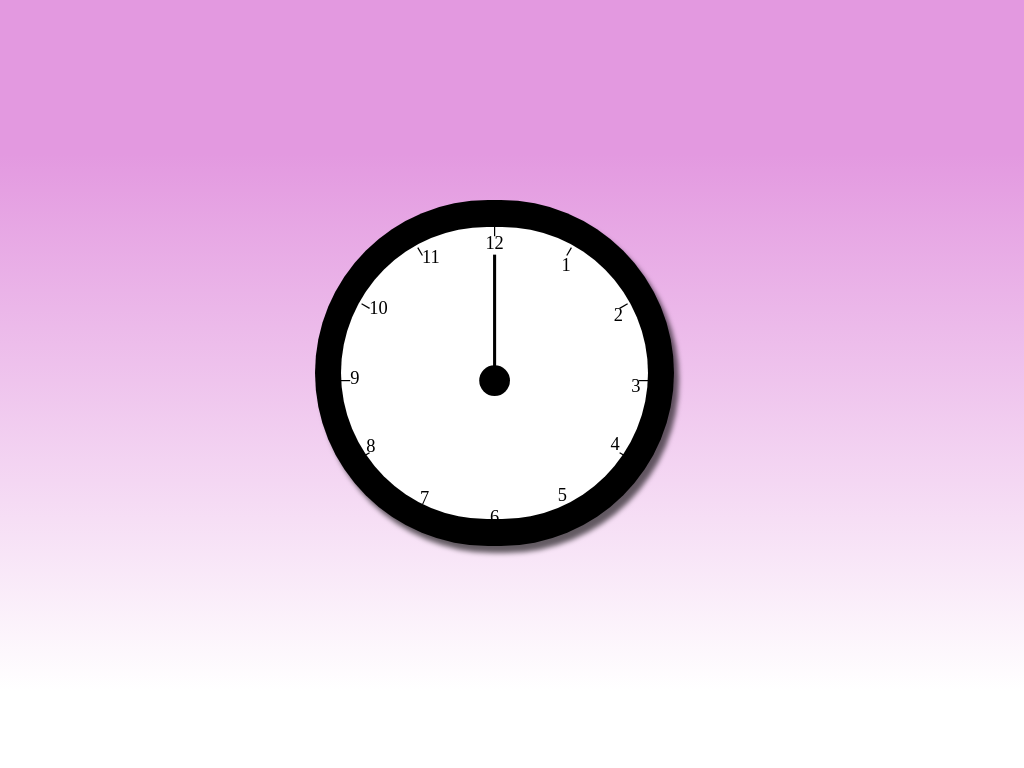

Give the HTML and CSS whose rendering is this image.

<!DOCTYPE html>
<html lang="en">

<head>
    <meta charset="UTF-8">
    <meta name="viewport" content="width=device-width, initial-scale=1.0">
    <title>Clock</title>
</head>
<style>
    body {
        background: linear-gradient(to bottom, rgb(227, 153, 224) 20%, rgb(255, 255, 255) 90%);
        background-size: 100vw 100vh;
    }

    .main {
        width: 95vw;
        height: 95vh;
        display: flex;
        justify-content: center;
        align-items: center;
    }

    .container {
        width: 40vw;
        height: 70vh;
        background-size: 50vw 50vh;
        display: flex;
        justify-content: center;
        align-items: center;
    }

    /*Clock Structure*/
    .circle1 {
        width: 26vw;
        height: 56vh;
        border-radius: 900px;
        background-color: rgb(0, 0, 0);
        display: flex;
        justify-content: center;
        align-items: center;
        box-shadow: 5px 7px 5px rgb(0, 0, 0, 0.6);
        transform: translateZ(10px);
    }

    .circle2 {
        width: 23vw;
        height: 50vh;
        border-radius: 900px;
        background-color: rgb(255, 255, 255);

    }

    /*Hands Of clock*/
    .minute {
        transform-origin: center;
        animation: 3600s minute linear infinite;
    }

    .second {
        transform-origin: center;
        animation: 60s minute linear infinite;
    }

    .hour {
        transform-origin: center;
        animation: 43200s hour linear infinite;

    }

    /*animation*/
    @keyframes minute {
        0% {
            transform: rotateZ(0deg);
        }

        100% {
            transform: rotateZ(360deg);
        }

    }

    @keyframes hour {
        0% {
            transform: rotateZ(90deg);
        }

        100% {
            transform: rotateZ(360deg);
        }

    }

    /*responsiveness*/
    @media (max-width:600px) {
        .circle1 {
            width: 35vw;
            height: 43vh;
        }

        .circle2 {
            width: 30vw;
            height: 37vh;
        }
    }

    @media (min-width:610px) {
        .circle1 {
            width: 35vw;
            height: 45vh;
        }

        .circle2 {
            width: 30vw;
            height: 38vh;
        }
    }

    @media (min-width:1080px) {
        .circle1 {
            width: 26vw;
            height: 56vh;
        }

        .circle2 {
            width: 23vw;
            height: 50vh;
        }
    }
</style>

<body>
    <div class="main">
        <div class="container">
            <div class="circle1">
                <div class="circle2">
                    <svg viewBox="0 0 1000 1000">
                        <circle cx="500" cy="500" r="50" fill="black" />
                        <line class="minute" x1="500" y1="500" x2="500" y2="90" stroke="black" stroke-width="10px" />
                        <line class="hour" x1="500" y1="500" x2="500" y2="200" stroke="black" stroke-width="10px"
                            transform="rotate(90 500 500)" />
                        <line class="second" x1="500" y1="500" x2="500" y2="10" stroke="red" stroke-width="5px"
                            transform="rotate(155 500 500)" />
                        <line id="spoke" x1="500" y1="1000" x2="500" y2="970" stroke="black" stroke-width="4px" /><text
                            id="text" x="500" y="965" font-size="60px" text-anchor="middle">6</text>
                        <use href="#spoke" transform="rotate(30 500 500)" /><text x="505" y="965" font-size="60px"
                            text-anchor="middle" transform="rotate(30 500 500) rotate(-30 500 965)">7</text>
                        <use href="#spoke" transform="rotate(60 500 500)" /><text x="500" y="965" font-size="60px"
                            text-anchor="middle" transform="rotate(60 500 500) rotate(-60 500 965)">8</text>
                        <use href="#spoke" transform="rotate(90 500 500)" /><text x="510" y="975" font-size="60px"
                            text-anchor="middle" transform="rotate(90 500 500) rotate(-90 500 965)">9</text>
                        <use href="#spoke" transform="rotate(120 500 500)" /><text x="525" y="980" font-size="60px"
                            text-anchor="middle" transform="rotate(120 500 500) rotate(-120 500 965)">10</text>
                        <use href="#spoke" transform="rotate(150 500 500)" /><text x="525" y="985" font-size="60px"
                            text-anchor="middle" transform="rotate(150 500 500) rotate(-150 500 965)">11</text>
                        <use href="#spoke" transform="rotate(180 500 500)" /><text x="500" y="1000" font-size="60px"
                            text-anchor="middle" transform="rotate(180 500 500) rotate(180 500 965 )">12</text>
                        <use href="#spoke" transform="rotate(210  500 500)" /><text x="500" y="1010" font-size="60px"
                            text-anchor="middle" transform="rotate(210 500 500) rotate(150 500 965 )">1</text>
                        <use href="#spoke" transform="rotate(240 500 500)" /><text x="500" y="1005" font-size="60px"
                            text-anchor="middle" transform="rotate(240 500 500) rotate(120 500 965 )">2</text>
                        <use href="#spoke" transform="rotate(270 500 500)" /><text x="495" y="1001" font-size="60px"
                            text-anchor="middle" transform="rotate(270 500 500) rotate(90 500 965 )">3</text>
                        <use href="#spoke" transform="rotate(300 500 500)" /><text x="490" y="960" font-size="60px"
                            text-anchor="middle" transform="rotate(300 500 500) rotate(60 500 965 )">4</text>
                        <use href="#spoke" transform="rotate(330 500 500)" /><text x="488" y="955" font-size="60px"
                            text-anchor="middle" transform="rotate(330 500 500) rotate(30 500 965 )">5</text>


                    </svg>
                </div>
            </div>

        </div>
    </div>
</body>

</html>